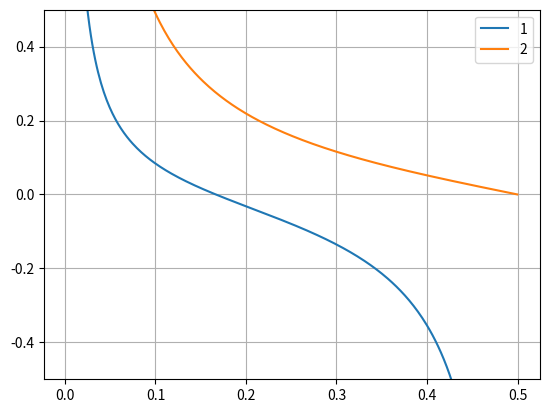

Generate this figure with matplotlib:
import numpy as np
import matplotlib.pyplot as plt

nu = np.arange(0, np.pi, 0.01)
xi = (2 * np.cos(nu) - 1) / (4 * np.pi * np.sin(nu))
xi_2 = 1 / (np.pi * 2 * np.tan(nu / 2))

fig, ax = plt.subplots()
ax.plot(nu / (2 * np.pi), xi, label='1')
ax.plot(nu / (2 * np.pi), xi_2, label='2')
ax.set_ylim(-0.5, 0.5)
ax.grid()
ax.legend()
plt.show()